The GitHub repository AbdulrahmanQht/brain-tumor-detection-pipeline contains a labelled image folder "roi_dataset" with 4 categories: glioma, meningioma, no tumor, pituitary tumor. Examples follow, each with its label.

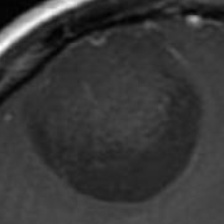
Label: glioma

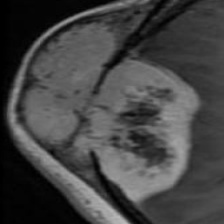
Label: meningioma

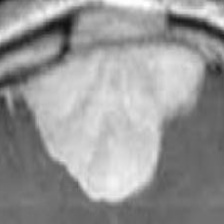
Label: meningioma

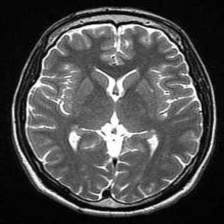
Label: no tumor

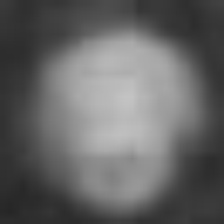
Label: pituitary tumor

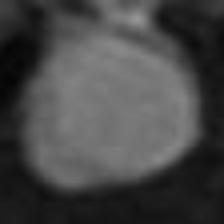
Label: pituitary tumor
